Run: headless pygame with SDL's dummy video driver; simulated clock (each Clock.tick advances the game by its frame time, no real sleeping); random seed 0; keys injected as events and as key.get_pressed() state; mouse plan: one left click at the window centre at the start of phase 2, then a move to the lower-right quarter at the start of phase 3.
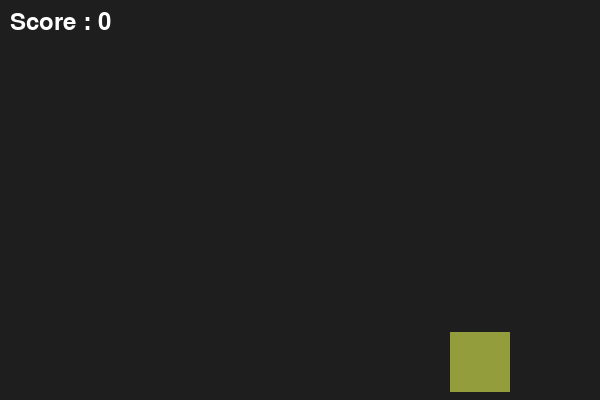
Frame 1 of 4 · flips 1–60 · no input
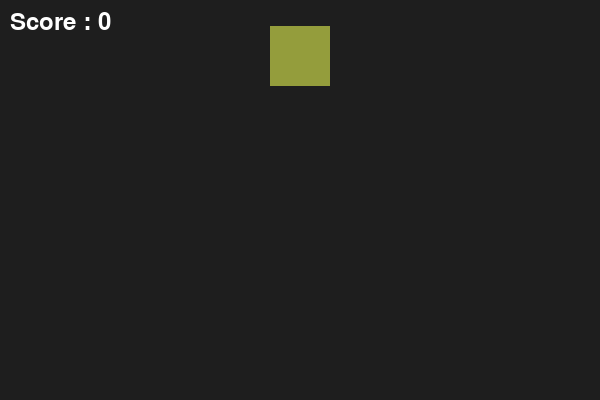
Frame 2 of 4 · flips 61–180 · clicked the window centre · tapped SPACE, RETURN · held RIGHT (→), D
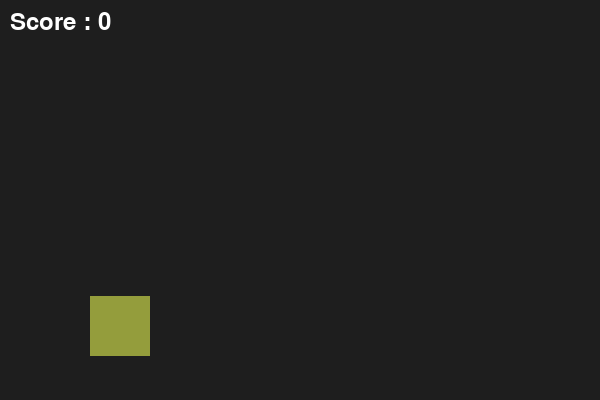
Frame 3 of 4 · flips 181–300 · moved the mouse to the lower-right quarter · held DOWN (↓), S
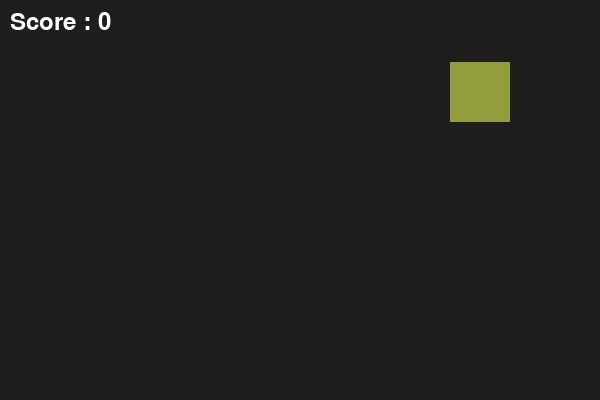
Frame 4 of 4 · flips 301–420 · held LEFT (←), A, UP (↑), W

The pygame program that drew these frames:

import pygame
import random


pygame.init()

WIDTH, HEIGHT = 600,400

screen = pygame.display.set_mode((WIDTH , HEIGHT))
pygame.display.set_caption("Color Changing Sprite GAme.")


class ColorSprite(pygame.sprite.Sprite):
    def __init__(self):
        super().__init__()
        self.size = 60
        self.image = pygame.Surface((self.size, self.size))
        self.color = self.random_color()
        self.image.fill(self.color)
        self.rect = self.image.get_rect(center=(WIDTH // 2, HEIGHT // 2))
        
        
        
        self.vx = random.choice([-3, 3])
        self.vy = random.choice([-3, 3])
        
        
    def random_color(self):
        return (random.randint(50,225), random.randint(50,225) , random.randint(50,225))
    
    def update(self):
        self.image.fill(self.color)
        
        self.rect.x += self.vx
        self.rect.y += self.vy
        
        if self.rect.left <= 0 or self.rect.right >= WIDTH:
            self.vx = -self.vx
        if self.rect.top <= 0 or self.rect.bottom >= HEIGHT:
            self.vy = -self.vy
            
            
    def change_color(self):
        self.color = self.random_color()
        
        
    def move (self, dx , dy):
        self.rect.x += dx 
        self.rect.y += dy
        self.rect.clamp_ip(screen.get_rect())
        
        
sprite = ColorSprite()
sprites = pygame.sprite.Group(sprite)


clock = pygame.time.Clock()
running = True

font = pygame.font.SysFont(None, 36)
score = 0

while running :
    for event in pygame.event.get():
       
        if event.type == pygame.QUIT:
           running = False
           
           
           
           
           
        if event.type == pygame.MOUSEBUTTONDOWN:
            if sprite.rect.collidepoint(event.pos):
                sprite.change_color()
                score += 1 
                
                
    sprite.update()
    
    
    screen.fill((30,30,30))
    sprites.draw(screen)
    
    
    score_text = font.render(f"Score : {score}" , True , (255,255,255))
    screen.blit(score_text , (10,10 ))
    
    pygame.display.flip()
    clock.tick(60)
    
pygame.quit()
